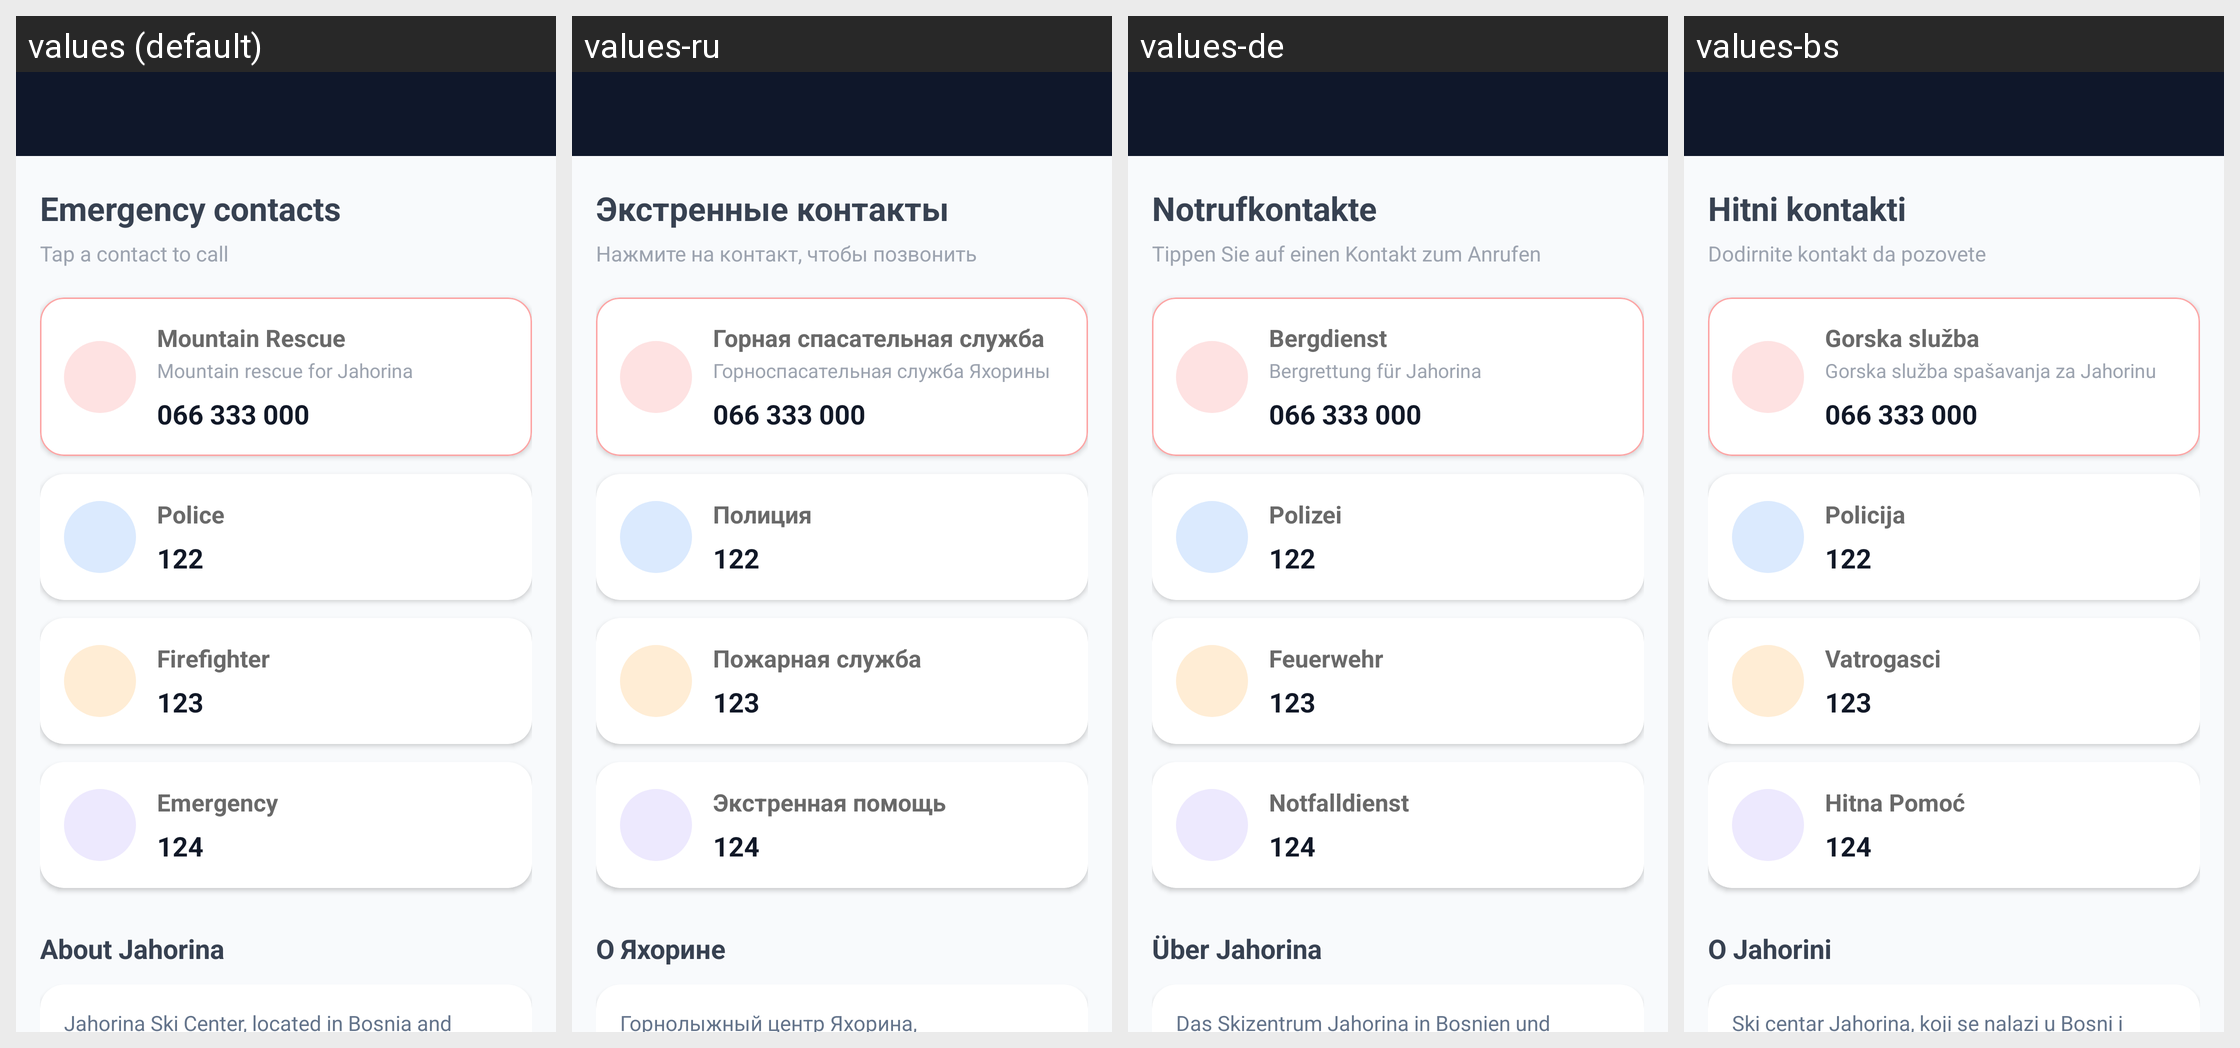

Translations of the strings shown on this Android screen, per locale in the grid:
Android screen res/layout/fragment_useful_information.xml rendered under 4 locales, left to right: values (default), values-ru, values-de, values-bs. Device: Nexus 5 (rendered at 1080×1920; each locale shown at half size, 540×960, under a caption strip naming it); theme AppTheme.NoActionBar.
Other locales in the repository, not shown: values-sr.
Strings drawn on this screen, with the default value and each locale's value (text and hints the layout hard-codes, and strings that could not be matched under every locale, appear in the picture but are not listed):

useful_info_subtitle
  values: Emergency contacts
  values-ru: Экстренные контакты
  values-de: Notrufkontakte
  values-bs: Hitni kontakti

useful_info_hint
  values: Tap a contact to call
  values-ru: Нажмите на контакт, чтобы позвонить
  values-de: Tippen Sie auf einen Kontakt zum Anrufen
  values-bs: Dodirnite kontakt da pozovete

mountain_rescue
  values: Mountain Rescue
  values-ru: Горная спасательная служба
  values-de: Bergdienst
  values-bs: Gorska služba

useful_info_rescue_description
  values: Mountain rescue for Jahorina
  values-ru: Горноспасательная служба Яхорины
  values-de: Bergrettung für Jahorina
  values-bs: Gorska služba spašavanja za Jahorinu

mountain_rescue_jahorina_number
  values: 066 333 000
  values-ru: 066 333 000
  values-de: 066 333 000
  values-bs: 066 333 000

police
  values: Police
  values-ru: Полиция
  values-de: Polizei
  values-bs: Policija

police_number
  values: 122
  values-ru: 122
  values-de: 122
  values-bs: 122

firefighter
  values: Firefighter
  values-ru: Пожарная служба
  values-de: Feuerwehr
  values-bs: Vatrogasci

firefighter_number
  values: 123
  values-ru: 123
  values-de: 123
  values-bs: 123

emergency
  values: Emergency
  values-ru: Экстренная помощь
  values-de: Notfalldienst
  values-bs: Hitna Pomoć

emergency_number
  values: 124
  values-ru: 124
  values-de: 124
  values-bs: 124

useful_info_about_title
  values: About Jahorina
  values-ru: О Яхорине
  values-de: Über Jahorina
  values-bs: O Jahorini

more_details
  values: Jahorina Ski Center, located in Bosnia and Herzegovina, is a top winter sports destination in the Balkans. Situated on Mount Jahorina near Sarajevo, it offers ski slopes for all skill levels, modern lifts, and facilities. Known for its role in the 1984 Winter Olympics, it now features over 40 kilometers of ski runs, snowboard parks, night skiing, and scenic trails for winter and summer …[clipped]
  values-ru: Горнолыжный центр Яхорина, расположенный в Боснии и Герцеговине, является одним из главных направлений зимних видов спорта на Балканах. Расположенный на горе Яхорина, недалеко от Сараево, он предлагает ряд горнолыжных трасс для всех уровней мастерства, с современными подъемниками и удобствами. Район стал широко известен во время зимних Олимпийских игр 1984 года и теперь предлагает более 40 …[clipped]
  values-de: Das Skizentrum Jahorina in Bosnien und Herzegowina ist eines der beliebtesten Wintersport-Ziele auf dem Balkan. Es liegt auf dem Berg Jahorina in der Nähe von Sarajevo und bietet eine Reihe von Skipisten für alle Schwierigkeitsgrade sowie moderne Lifte und Einrichtungen. Das Gebiet wurde während der Olympischen Winterspiele 1984 bekannt und bietet heute über 40 Kilometer Skipisten, …[clipped]
  values-bs: Ski centar Jahorina, koji se nalazi u Bosni i Hercegovini, vrhunska je destinacija za zimske sportove na Balkanu. Smješten na planini Jahorini u blizini Sarajeva, nudi ski staze za sve nivoe vještina, moderne žičare i objekte. Poznat po svojoj ulozi na Zimskim olimpijskim igrama 1984. godine, sada ima preko 40 kilometara skijaških staza, snowboard parkova, noćnog skijanja i slikovitih staza za …[clipped]
